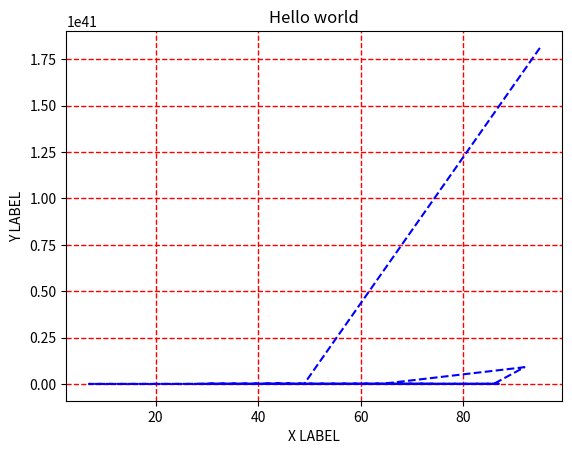

Reproduce this figure in Python.
import random 
import numpy 
from matplotlib import pyplot 



length = random.randint(10, 16)


array = numpy.random.randint(1,100, length)
print(array)
Y = numpy.exp(array)
print(Y)

pyplot.plot(array, Y, 'r--',color='blue', linewidth=1.5) 
pyplot.xlabel("X LABEL")
pyplot.ylabel("Y LABEL")
pyplot.title("Hello world") 

pyplot.grid(True, color='red', linestyle='--',linewidth=1)
pyplot.show()